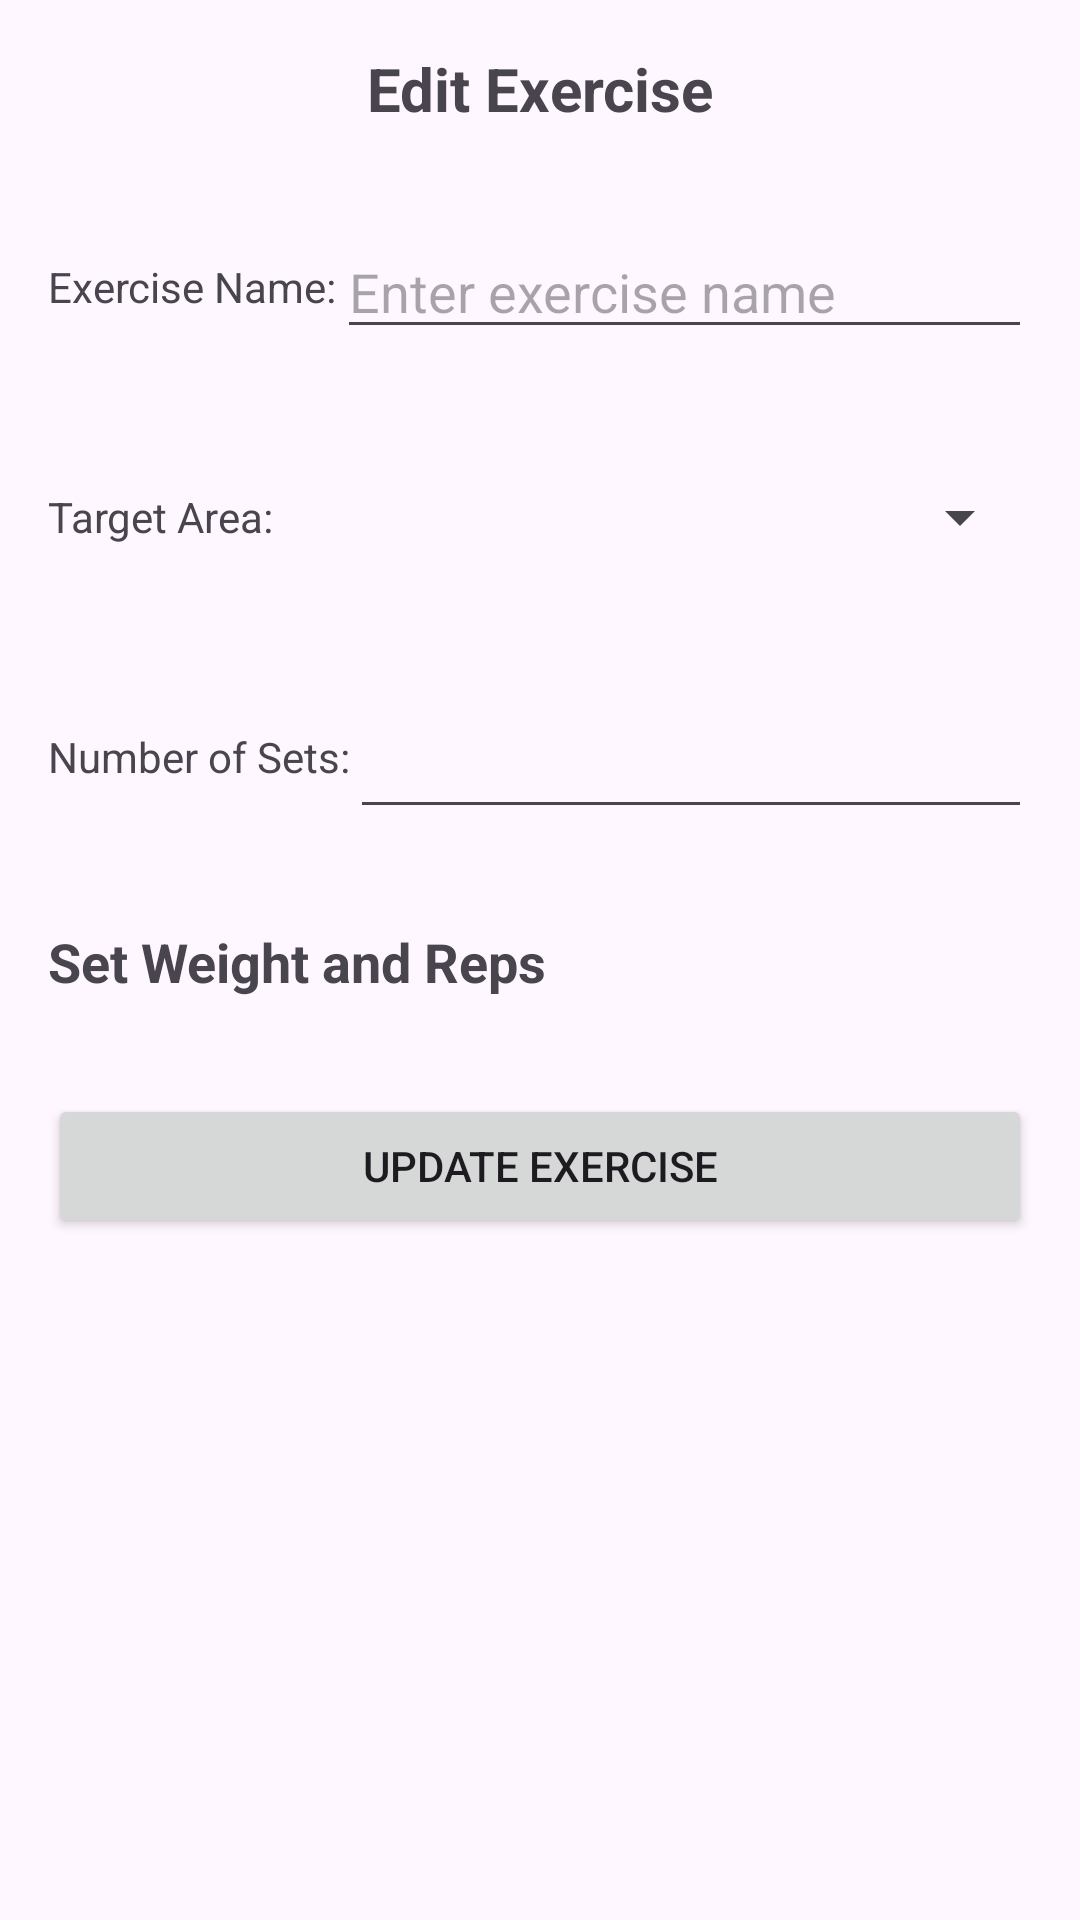

This screen was rendered from an Android layout file. Write that file and the resources it references.
<!-- AndroidManifest.xml: application theme Theme.ProtoType10 -->
<!-- res/layout/edit_exercise.xml -->
<LinearLayout xmlns:android="http://schemas.android.com/apk/res/android"
    android:layout_width="match_parent"
    android:layout_height="wrap_content"
    android:orientation="vertical">

    <TextView
        android:id="@+id/titleTextView"
        android:layout_width="match_parent"
        android:layout_height="wrap_content"
        android:gravity="center"
        android:padding="16dp"
        android:text="Edit Exercise"
        android:textSize="20sp"
        android:textStyle="bold" />

    <LinearLayout
        android:id="@+id/exerciseNameLayout"
        android:layout_width="match_parent"
        android:layout_height="wrap_content"
        android:orientation="horizontal"
        android:padding="16dp">

        <TextView
            android:layout_width="wrap_content"
            android:layout_height="wrap_content"
            android:layout_gravity="center_vertical"
            android:text="Exercise Name:" />

        <EditText
            android:id="@+id/exerciseNameEditText"
            android:layout_width="0dp"
            android:layout_height="wrap_content"
            android:layout_weight="1"
            android:hint="Enter exercise name" />

    </LinearLayout>

    <LinearLayout
        android:id="@+id/targetAreaLayout"
        android:layout_width="match_parent"
        android:layout_height="wrap_content"
        android:orientation="horizontal"
        android:padding="16dp">

        <TextView
            android:layout_width="wrap_content"
            android:layout_height="wrap_content"
            android:layout_gravity="center_vertical"
            android:text="Target Area:" />

        <Spinner
            android:id="@+id/targetAreaSpinner"
            android:layout_width="0dp"
            android:layout_height="wrap_content"
            android:layout_weight="1"
            android:minHeight="48dp" />

    </LinearLayout>

    <LinearLayout
        android:id="@+id/numSetsLayout"
        android:layout_width="match_parent"
        android:layout_height="wrap_content"
        android:orientation="horizontal"
        android:padding="16dp">

        <TextView
            android:layout_width="wrap_content"
            android:layout_height="wrap_content"
            android:layout_gravity="center_vertical"
            android:text="Number of Sets:" />

        <EditText
            android:id="@+id/numSetsEditText"
            android:layout_width="0dp"
            android:layout_height="wrap_content"
            android:layout_weight="1"
            android:inputType="number"
            android:minHeight="48dp" />

    </LinearLayout>


    <LinearLayout
        android:id="@+id/weightRepsLayout"
        android:layout_width="match_parent"
        android:layout_height="wrap_content"
        android:orientation="vertical"
        android:padding="16dp">

        <TextView
            android:id="@+id/setCountTextView"
            android:layout_width="wrap_content"
            android:layout_height="wrap_content"
            android:text="Set Weight and Reps"
            android:textSize="18sp"
            android:textStyle="bold" />

        <LinearLayout
            android:id="@+id/weightRepsContainer"
            android:layout_width="match_parent"
            android:layout_height="wrap_content"
            android:orientation="vertical">

            

        </LinearLayout>

    </LinearLayout>

    <Button
        android:id="@+id/updateExerciseButton"
        android:layout_width="match_parent"
        android:layout_height="wrap_content"
        android:layout_margin="16dp"
        android:text="Update Exercise" />

</LinearLayout>
<!-- resources referenced by this layout -->
<resources>
  <style name="Theme.ProtoType10" parent="Base.Theme.ProtoType10" />
  <style name="Base.Theme.ProtoType10" parent="Theme.Material3.DayNight.NoActionBar">
          
          
      </style>
</resources>
